Run: headless pygame with SDL's dummy video driver; simulated clock (each Clock.tick advances the game by its frame time, no real sleeping); random seed 0; keys injected as events and as key.get_pressed() state; no mouse input.
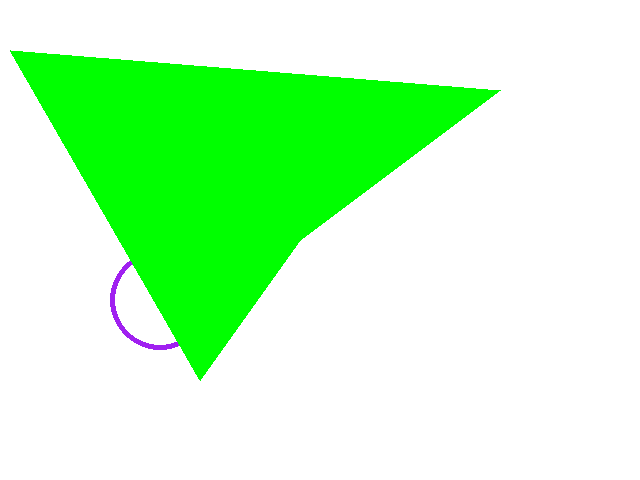
Frame 1 of 4 · flips 1–60 · no input
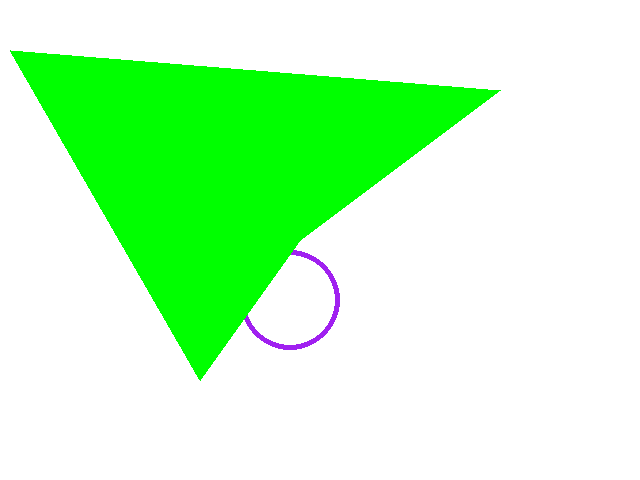
Frame 2 of 4 · flips 61–180 · tapped SPACE, RETURN · held RIGHT (→), D
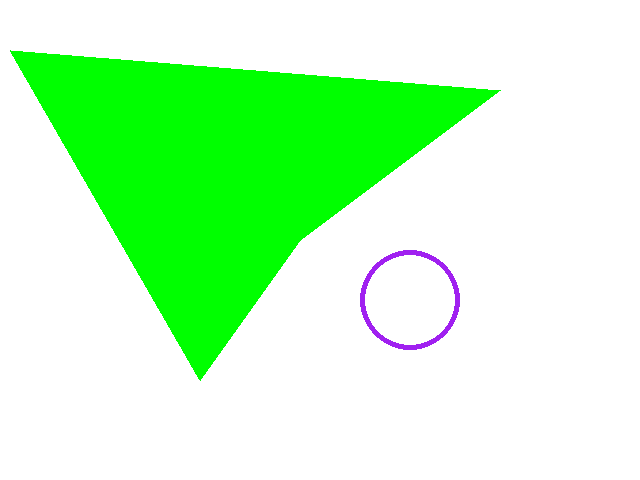
Frame 3 of 4 · flips 181–300 · held DOWN (↓), S
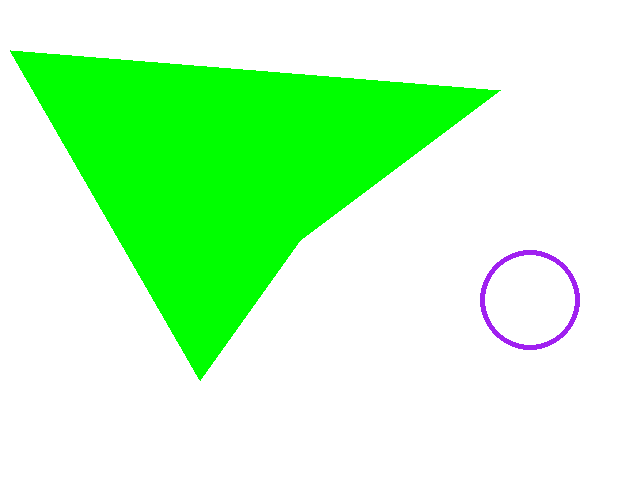
Frame 4 of 4 · flips 301–420 · held LEFT (←), A, UP (↑), W

The pygame program that drew these frames:

import pygame
from pygame.locals import *     # Some useful constants

def main():
    pygame.init()    # this sets up the ability to draw to a window
    surface = pygame.display.set_mode( (640, 480) )
    # 'surface' is the name of the window
    # where we will draw. We set its size to 640 x 480 pixels.

    # the while loop below will keep the screen 'active' until you quit (i.e. click the close box)
    running = True
    # frame = 0
    second_polygon = False
    circle_center = (100, 300)

    while running:
        # frame += 1
        # print(frame)
        circle_center = (circle_center[0] + 1, circle_center[1])
        draw_all(surface, second_polygon, circle_center)     # this is the function which does the drawing
        for event in pygame.event.get():   # this looks at the event queue to see if anything has happened.
            if event.type == QUIT:         # 'QUIT' is what happens when the user closes the window
                running = False
            elif event.type == KEYDOWN:
                if event.key == K_c:
                    second_polygon = not second_polygon
                elif event.key == K_RIGHT:
                    circle_center = (circle_center[0] + 10, circle_center[1])

    pygame.quit()


def draw_all(surface, second_polygon, circle_center):
    surface.fill('white')

    # a note on colors:
    # you can specify a color in two ways:
    # ** RGB (Red, Green, Blue), with intensities between 0 and 255, so that
    #       (255,255,255) is white and (0,0,0) is black
    # ** named colors: there are 600+ named colors
    #   see https://www.pygame.org/docs/ref/color_list.html

    # Drawing Objects
    # pygame.draw.<object> will let us draw things!

    pygame.draw.circle(surface, 'purple', circle_center, radius=50, width=5)

    pygame.draw.polygon(surface, 'green', [(10,50), (500,90), (300, 240), (200, 380)])
    if second_polygon:
        pygame.draw.polygon(surface, 'saddlebrown', [(40, 50), (530, 90), (330, 240), (230, 380)])

    pygame.display.update()  # update the window once we're ready

main()
